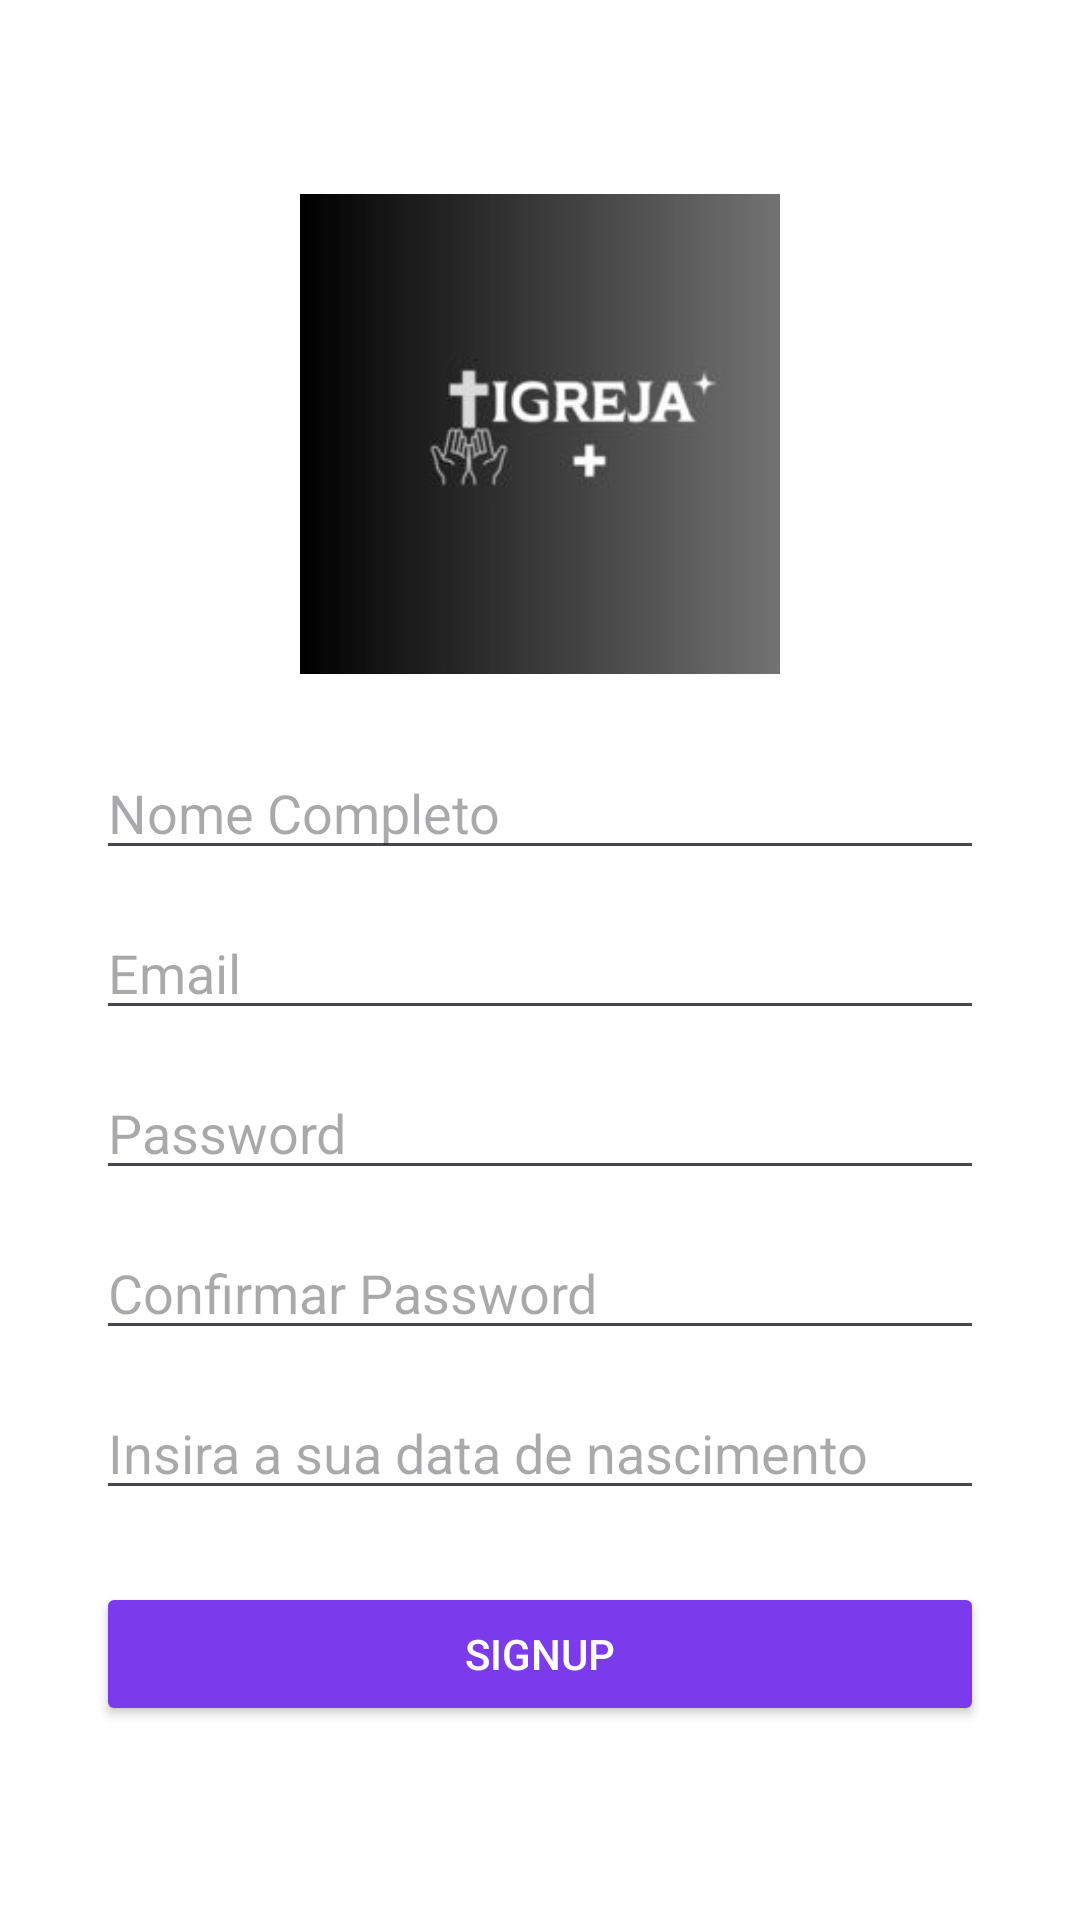

Reconstruct the res/layout file that produces this screen, plus the resources it refers to.
<!-- AndroidManifest.xml: application theme Theme.LoginAppMario_Gerry -->
<!-- res/layout/activity_signup3.xml -->
<?xml version="1.0" encoding="utf-8"?>
<LinearLayout xmlns:android="http://schemas.android.com/apk/res/android"
    android:layout_width="match_parent"
    android:layout_height="match_parent"
    android:orientation="vertical"
    android:gravity="center"
    android:padding="32dp"
    android:background="@android:color/white">


    <ImageView
        android:id="@+id/imageViewSignupLogo"
        android:layout_width="160dp"
        android:layout_height="160dp"
        android:src="@drawable/logo_pap"
        android:contentDescription="Logotipo Igreja"
        android:layout_gravity="center"
        android:layout_marginBottom="24dp"
        />

    <EditText
        android:id="@+id/editTextSignupName"
        android:layout_width="match_parent"
        android:layout_height="wrap_content"
        android:hint="Nome Completo"
        android:inputType="textPersonName" />

    <EditText
        android:id="@+id/editTextSignupEmail"
        android:layout_width="match_parent"
        android:layout_height="wrap_content"
        android:hint="Email"
        android:inputType="textEmailAddress"
        android:layout_marginTop="12dp" />

    <EditText
        android:id="@+id/editTextSignupPassword"
        android:layout_width="match_parent"
        android:layout_height="wrap_content"
        android:hint="Password"
        android:inputType="textPassword"
        android:layout_marginTop="12dp" />

    <EditText
        android:id="@+id/editTextSignupConfirmPassword"
        android:layout_width="match_parent"
        android:layout_height="wrap_content"
        android:hint="Confirmar Password"
        android:inputType="textPassword"
        android:layout_marginTop="12dp" />

    <EditText
        android:id="@+id/ediTextSignupDataNascimento"
        android:layout_width="match_parent"
        android:layout_height="wrap_content"
        android:hint="Insira a sua data de nascimento"
        android:inputType="textPassword"
        android:layout_marginTop="12dp" />

    <Button
        android:id="@+id/buttonSignupConfirm"
        android:layout_width="match_parent"
        android:layout_height="wrap_content"
        android:text="Signup"
        android:layout_marginTop="24dp"
        android:backgroundTint="@color/colorPrimary"
        android:textColor="@color/colorOnPrimary" />

</LinearLayout>
<!-- resources referenced by this layout -->
<resources>
  <color name="colorOnPrimary">#FFFFFF</color>
  <color name="colorPrimary">#7C3AED</color>
  <!-- drawable logo_pap: jpeg bitmap (drawable, 10394 bytes) -->
  <style name="Theme.LoginAppMario_Gerry" parent="Base.Theme.LoginAppMario_Gerry" />
  <style name="Base.Theme.LoginAppMario_Gerry" parent="Theme.Material3.DayNight.NoActionBar">
          
          <item name="colorPrimary">@color/colorPrimary</item>
          <item name="colorPrimaryVariant">@color/colorPrimaryVariant</item>
          <item name="colorOnPrimary">@color/colorOnPrimary</item>
          <item name="colorSecondary">@color/colorSecondary</item>
          <item name="android:windowBackground">@android:color/white</item>
          <item name="android:statusBarColor">?attr/colorPrimary</item>
      </style>
  <color name="colorPrimaryVariant">#5B21B6</color>
  <color name="colorSecondary">#FF9800</color>
</resources>
